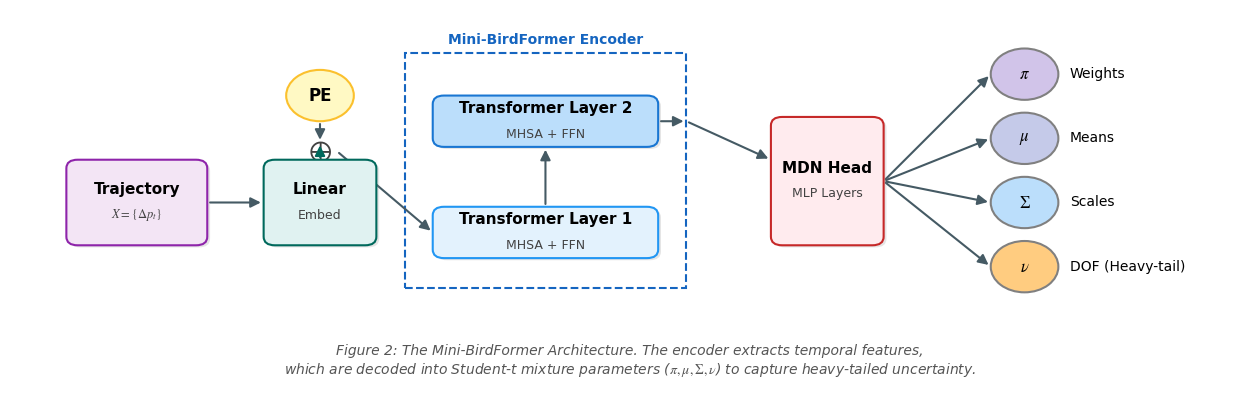

This figure's Python source:
import matplotlib.pyplot as plt
import matplotlib.patches as patches
from matplotlib.path import Path
import matplotlib.patheffects as path_effects

# 设置 SCI 风格字体
plt.rcParams['font.family'] = 'serif'
plt.rcParams['font.serif'] = ['Times New Roman']
plt.rcParams['mathtext.fontset'] = 'stix'

# 画布设置
fig, ax = plt.subplots(figsize=(16, 5), dpi=300)
ax.set_xlim(0, 22)
ax.set_ylim(0, 9)
ax.axis('off')


# ================== 🎨 核心绘图函数 ==================

def draw_sci_box(x, y, w, h, label, sub_label=None, color='#E3F2FD', edge='#1565C0', style='-', zorder=10):
    """绘制带阴影和双层文字的 SCI 风格矩形框"""
    # 阴影
    shadow = patches.FancyBboxPatch((x + 0.05, y - 0.05), w, h, boxstyle="round,pad=0,rounding_size=0.2",
                                    fc='gray', ec='none', alpha=0.2, zorder=zorder - 1)
    ax.add_patch(shadow)

    # 主体
    rect = patches.FancyBboxPatch((x, y), w, h, boxstyle="round,pad=0,rounding_size=0.2",
                                  fc=color, ec=edge, lw=1.5, ls=style, zorder=zorder)
    ax.add_patch(rect)

    # 文字
    cx, cy = x + w / 2, y + h / 2
    if sub_label:
        ax.text(cx, cy + 0.3, label, ha='center', va='center', fontsize=11, fontweight='bold', color='#000000',
                zorder=zorder + 1)
        ax.text(cx, cy - 0.3, sub_label, ha='center', va='center', fontsize=9, color='#424242', zorder=zorder + 1)
    else:
        ax.text(cx, cy, label, ha='center', va='center', fontsize=11, fontweight='bold', color='#000000',
                zorder=zorder + 1)

    return (x + w, y + h / 2), (x, y + h / 2)  # 返回右中点, 左中点


def draw_sci_arrow(x1, y1, x2, y2, text=None, color='#455A64'):
    """绘制带文字的平滑箭头"""
    arrow = patches.FancyArrowPatch((x1, y1), (x2, y2),
                                    arrowstyle='-|>', mutation_scale=15,
                                    color=color, lw=1.5, zorder=5)
    ax.add_patch(arrow)
    if text:
        mid_x, mid_y = (x1 + x2) / 2, (y1 + y2) / 2
        t = ax.text(mid_x, mid_y + 0.2, text, ha='center', va='bottom', fontsize=9, color=color, zorder=6)
        t.set_path_effects([path_effects.withStroke(linewidth=2, foreground='white')])


def draw_node_circle(x, y, r, label, color='#FFF9C4', edge='#FBC02D'):
    """绘制参数节点圆形"""
    circle = patches.Circle((x, y), r, fc=color, ec=edge, lw=1.5, zorder=15)
    ax.add_patch(circle)
    ax.text(x, y, label, ha='center', va='center', fontsize=12, fontweight='bold', zorder=16)


# ================== 🏗️ 开始构建架构 ==================

# --- 1. 输入阶段 (Input Stage) ---
# 轨迹序列框
in_r, _ = draw_sci_box(1, 3.5, 2.5, 2, "Trajectory", "$X = \{\Delta p_t\}$", color='#F3E5F5', edge='#8E24AA')

# 线性投影
proj_r, proj_l = draw_sci_box(4.5, 3.5, 2, 2, "Linear", "Embed", color='#E0F2F1', edge='#00695C')

# 箭头: Input -> Linear
draw_sci_arrow(in_r[0], in_r[1], proj_l[0], proj_l[1])

# 位置编码 (Pos Enc)
pos_x, pos_y = 5.5, 7.0
draw_node_circle(pos_x, pos_y, 0.6, "PE", color='#FFF9C4', edge='#FBC02D')

# 加法操作 (Add)
add_x, add_y = 5.5, 5.7
ax.text(add_x, add_y, "$\oplus$", fontsize=20, ha='center', va='center', color='#424242')

# 箭头: Linear -> Add (隐式)
draw_sci_arrow(5.5, 5.5, 5.5, 5.9, color='#00695C')  # 上指
# 箭头: PE -> Add
draw_sci_arrow(pos_x, pos_y - 0.6, add_x, add_y + 0.2)

# --- 2. 编码器 (Encoder) ---
# 虚线大框
enc_rect = patches.Rectangle((7, 2.5), 5, 5.5, lw=1.5, ec='#1565C0', fc='none', ls='--')
ax.add_patch(enc_rect)
ax.text(9.5, 8.2, "Mini-BirdFormer Encoder", ha='center', fontsize=10, fontweight='bold', color='#1565C0',
        bbox=dict(facecolor='white', edgecolor='none', pad=2))

# Layer 1
l1_r, l1_l = draw_sci_box(7.5, 3.2, 4, 1.2, "Transformer Layer 1", "MHSA + FFN", color='#E3F2FD', edge='#2196F3')
# Layer 2
l2_r, l2_l = draw_sci_box(7.5, 5.8, 4, 1.2, "Transformer Layer 2", "MHSA + FFN", color='#BBDEFB', edge='#1976D2')

# 箭头: Add -> Layer 1 (入口)
draw_sci_arrow(add_x + 0.3, 5.7, l1_l[0], 3.8)  # 稍微调整箭头路径
# 箭头: Layer 1 -> Layer 2
draw_sci_arrow(9.5, 4.4, 9.5, 5.8)

# --- 3. 输出头 (MDN Head) ---
# 从 Encoder 出来
mdn_l = (13.5, 4.5)
draw_sci_arrow(l2_r[0], l2_r[1], mdn_l[0] - 1.5, l2_r[1])  # 水平出
draw_sci_arrow(mdn_l[0] - 1.5, l2_r[1], mdn_l[0], mdn_l[1] + 1)  # 折线入 (为了美观)

# MDN Head 框
head_r, head_l = draw_sci_box(13.5, 3.5, 2, 3, "MDN Head", "MLP Layers", color='#FFEBEE', edge='#C62828')

# 分叉箭头指向参数
params_start_x = head_r[0]
params_start_y = head_r[1]

# 绘制四个 Student-t 参数
param_configs = [
    (18, 7.5, "$\pi$", "Weights", '#D1C4E9'),
    (18, 6.0, "$\mu$", "Means", '#C5CAE9'),
    (18, 4.5, "$\Sigma$", "Scales", '#BBDEFB'),
    (18, 3.0, "$\\nu$", "DOF (Heavy-tail)", '#FFCC80')  # 高亮这个
]

for px, py, sym, name, col in param_configs:
    # 箭头
    draw_sci_arrow(params_start_x, params_start_y, px - 0.6, py)
    # 圆圈
    draw_node_circle(px, py, 0.6, sym, color=col, edge='gray')
    # 文字
    ax.text(px + 0.8, py, name, ha='left', va='center', fontsize=10)

# --- 4. 最终输出示意 (Output Distribution) ---
# 在最右侧画一个象征性的分布图框
dist_box = patches.Rectangle((20, 4), 1.5, 2, fc='white', ec='black', lw=1)
# ax.add_patch(dist_box) # 这个框可选，如果太挤就不画了
# 汇聚
# draw_sci_arrow(19.5, 5, 20, 5)

# --- 底部标注 ---
ax.text(11, 0.5,
        "Figure 2: The Mini-BirdFormer Architecture. The encoder extracts temporal features,\nwhich are decoded into Student-t mixture parameters ($\pi, \mu, \Sigma, \\nu$) to capture heavy-tailed uncertainty.",
        ha='center', fontsize=10, style='italic', color='#555555')

# 保存
import os

if not os.path.exists('figures'):
    os.makedirs('figures')
plt.savefig('figures/architecture_diagram.png', bbox_inches='tight', pad_inches=0.1)
print("✅ SCI-Level Architecture Diagram generated: figures/architecture_diagram.png")
# plt.show()
